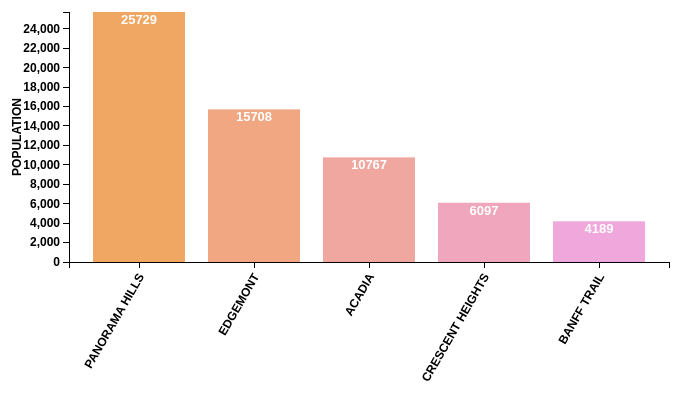
D3 v5 page, settled after 360 driven frames (6 s of simulated time); the page loaded 1 data file(s).


// ── populationBarGraph.js
/*******************************************************************************
BarGraph generated from tutorial from: https://github.com/kthotav/D3Visualizations
*******************************************************************************/

// See D3 margin convention: http://bl.ocks.org/mbostock/3019563
var margin = {top: 50, right: 50, bottom: 200, left:150},
    width = 800 - margin.right - margin.left,
    height = 500 - margin.top - margin.bottom;

/*------------------------------------------------------------------------------
SVG
------------------------------------------------------------------------------*/
var svg = d3.select("body")
    .append("svg")
      .attr ({
        "width": width + margin.right + margin.left,
        "height": height + margin.top + margin.bottom
      })
    .append("g")
      .attr("transform","translate(" + margin.left + "," + margin.right + ")");


/* -----------------------------------------------------------------------------
SCALE and AXIS
------------------------------------------------------------------------------*/
// define x and y scales
var xScale = d3.scale.ordinal()
    .rangeRoundBands([0,width], 0.2, 0.2);

var yScale = d3.scale.linear()
    .range([height, 0]);

// define x axis and y axis
var xAxis = d3.svg.axis()
    .scale(xScale)
    .orient("bottom");

var yAxis = d3.svg.axis()
    .scale(yScale)
    .orient("left");

/* -----------------------------------------------------------------------------
Data import
------------------------------------------------------------------------------*/
d3.csv("population.csv", function(error,data) {
  if(error) console.log("Error: data not loaded!");

  /*----------------------------------------------------------------------------
  Convert data
  ----------------------------------------------------------------------------*/
  data.forEach(function(d) {
    d.community = d.community;
    d.population = +d.population;
    console.log(d.population);
  });

  // sort the population values
  data.sort(function(a,b) {
    return b.population - a.population;
  });

  // Specify the domains of the x and y scales
  xScale.domain(data.map(function(d) { return d.community; }) );
  yScale.domain([0, d3.max(data, function(d) { return d.population; } ) ]);

  svg.selectAll('rect')
    .data(data)
    .enter()
    .append('rect')
    .attr("height", 0)
    .attr("y", height)
    .transition().duration(3000)
    .delay( function(d,i) { return i * 200; })
    .attr({
      "x": function(d) { return xScale(d.community); },
      "y": function(d) { return yScale(d.population); },
      "width": xScale.rangeBand(),
      "height": function(d) { return  height - yScale(d.population); }
    })
    .style("fill", function(d,i) { return 'rgb(240, 167, ' + ((i * 30) + 100) + ')'});
    //240, 167, 18


        svg.selectAll('text')
            .data(data)
            .enter()
            .append('text')



            .text(function(d){
                return d.population;
            })
            .attr({
                "x": function(d){ return xScale(d.community) +  xScale.rangeBand()/2; },
                "y": function(d){ return yScale(d.population)+ 12; },
                "font-family": 'sans-serif',
                "font-size": '13px',
                "font-weight": 'bold',
                "fill": 'white',
                "text-anchor": 'middle'
            });

    // Draw xAxis and position the label
    svg.append("g")
        .attr("class", "x axis")
        .attr("transform", "translate(0," + height + ")")
        .call(xAxis)
        .selectAll("text")
        .attr("dx", "-.8em")
        .attr("dy", ".25em")
        .attr("transform", "rotate(-60)" )
        .style("text-anchor", "end")
        .attr("font-size", "10px");


    // Draw yAxis and postion the label
    svg.append("g")
        .attr("class", "y axis")
        .call(yAxis)
        .append("text")
        .attr("transform", "rotate(-90)")
        .attr("x", -height/2)
        .attr("dy", "-4em")
        .style("text-anchor", "middle")
        .text("POPULATION");
});


### data: population.csv
community, population
PANORAMA HILLS, 25729
CRESCENT HEIGHTS, 6097
EDGEMONT, 15708
ACADIA, 10767
BANFF TRAIL, 4189